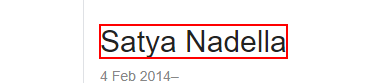
Task: ExcelApplicationScope
Workflow: Main

Step 1 [try]: get-text from the link in window '* - Google Search'
